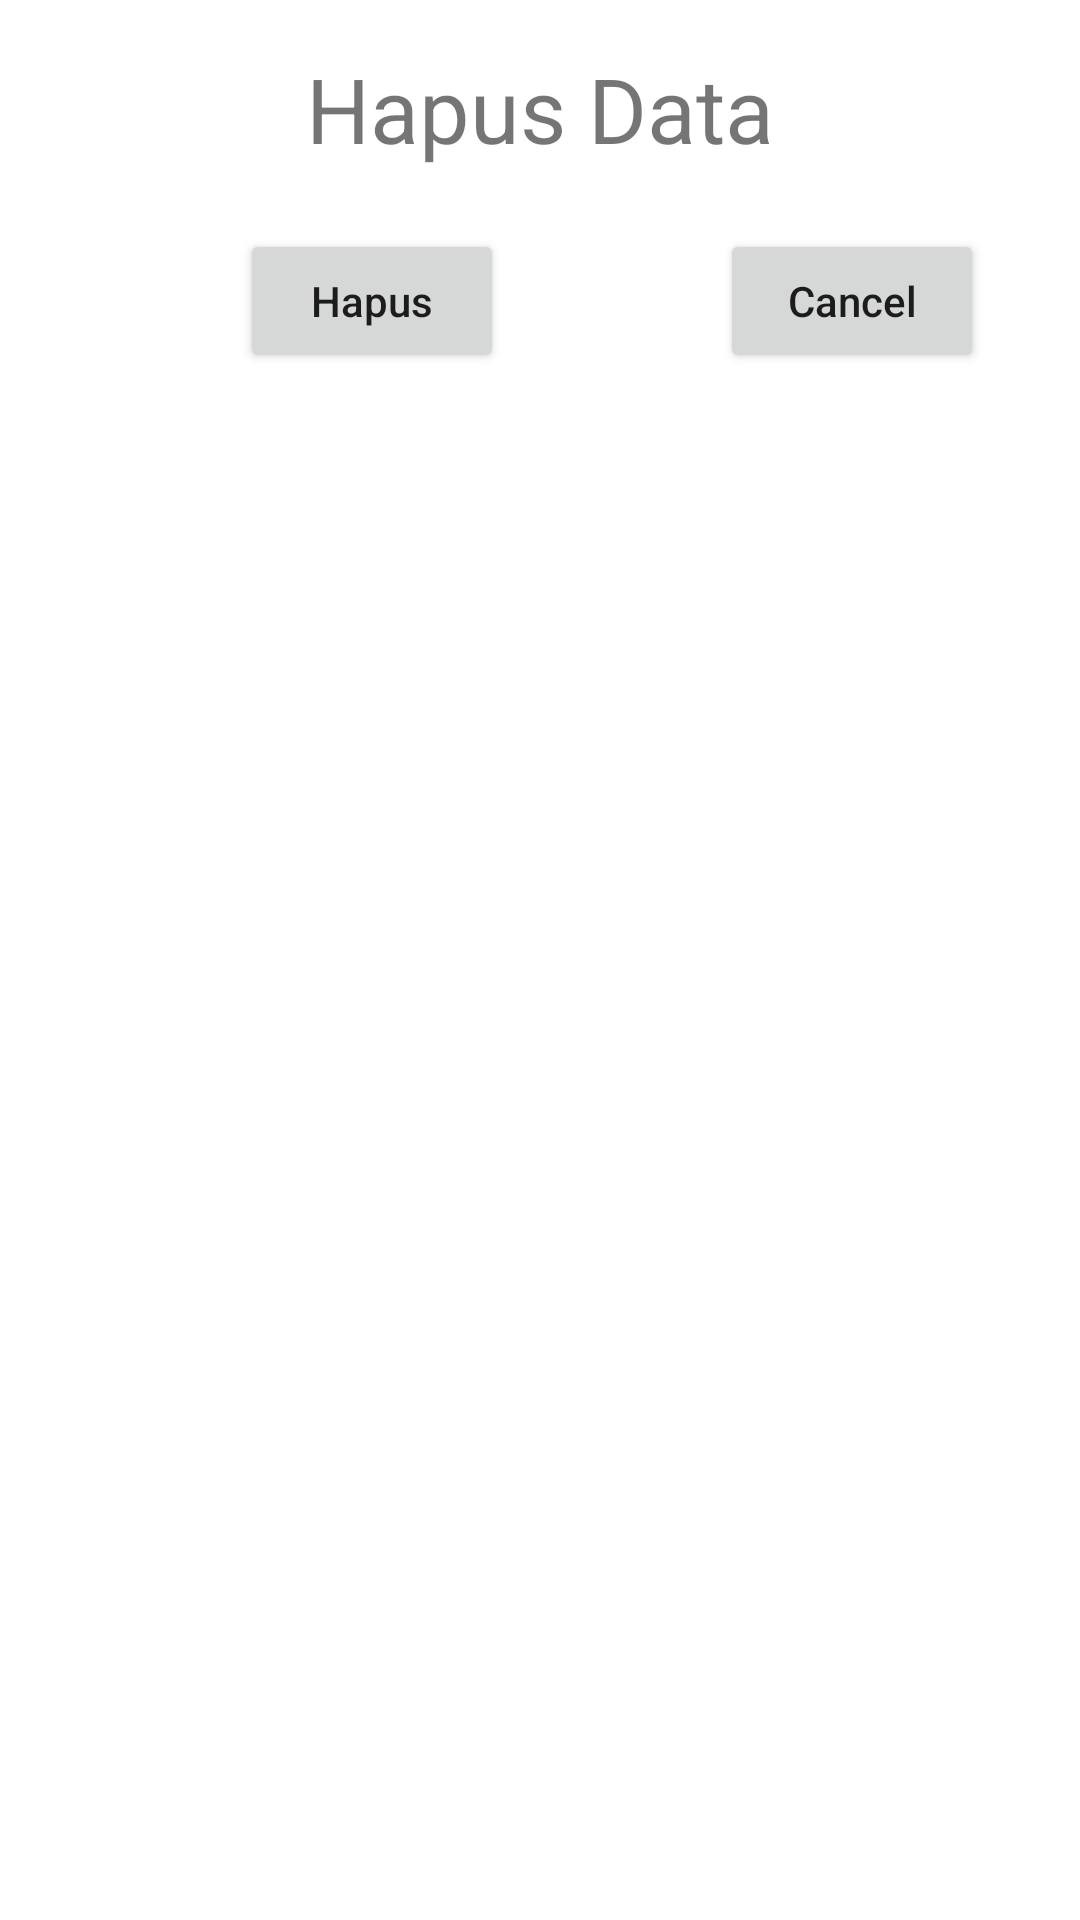

Reconstruct the res/layout file that produces this screen, plus the resources it refers to.
<!-- AndroidManifest.xml: application theme Theme.Challenge_chapter4_binar -->
<!-- res/layout/fragment_delete_note.xml -->
<?xml version="1.0" encoding="utf-8"?>
<RelativeLayout
    xmlns:android="http://schemas.android.com/apk/res/android"
    xmlns:tools="http://schemas.android.com/tools"
    android:layout_width="match_parent"
    android:layout_height="match_parent"
    tools:context=".DeleteNoteFragment">

    <TextView
        android:id="@+id/judul"
        android:layout_width="wrap_content"
        android:layout_height="wrap_content"
        android:textSize="30dp"
        android:text="Hapus Data"
        android:layout_centerHorizontal="true"
        android:layout_marginTop="16dp"
        />
    <RelativeLayout
        android:layout_below="@id/judul"
        android:layout_width="match_parent"
        android:layout_marginTop="20dp"
        android:layout_height="wrap_content">

        <Button
            android:id="@+id/btnDeleteConfirm"
            android:layout_width="wrap_content"
            android:layout_height="wrap_content"
            android:text="Hapus"
            android:textAllCaps="false"
            android:layout_marginStart="80dp"
            />
        <Button
            android:id="@+id/btnCancel"
            android:layout_width="wrap_content"
            android:layout_height="wrap_content"
            android:text="Cancel"
            android:textAllCaps="false"
            android:layout_marginStart="240dp"
            />
    </RelativeLayout>


</RelativeLayout>
<!-- resources referenced by this layout -->
<resources>
  <style name="Theme.Challenge_chapter4_binar" parent="Theme.MaterialComponents.DayNight.DarkActionBar">
          
          <item name="colorPrimary">@color/purple_500</item>
          <item name="colorPrimaryVariant">@color/purple_700</item>
          <item name="colorOnPrimary">@color/white</item>
          
          <item name="colorSecondary">@color/teal_200</item>
          <item name="colorSecondaryVariant">@color/teal_700</item>
          <item name="colorOnSecondary">@color/black</item>
          
          <item name="android:statusBarColor" tools:targetApi="l">?attr/colorPrimaryVariant</item>
          
      </style>
  <!-- not gathered from this repository: default colours our renderer supplied (Android Studio template values) -->
  <color name="purple_500">#FF6200EE</color>
  <color name="purple_700">#FF3700B3</color>
  <color name="teal_200">#FF03DAC5</color>
  <color name="teal_700">#FF018786</color>
  <color name="black">#FF000000</color>
  <color name="white">#FFFFFFFF</color>
</resources>
